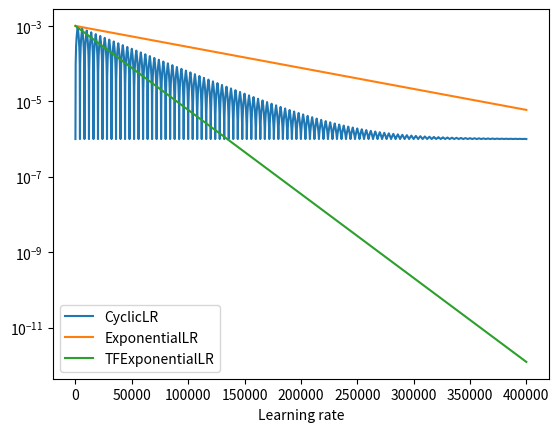

Reproduce this figure in Python.
#! /usr/bin/env python3
# -*- coding: utf-8 -*-
# vim:fenc=utf-8
#
# Copyright © 2022 Pi-Yueh Chuang <pychuang@pm.me>
#
# Distributed under terms of the BSD 3-Clause license.

"""Tools to simulate how learning rates change w.r.t. iterations.
"""
import numpy
from matplotlib import pyplot


def cyclic_exp_range(step, gamma, maxlr, baselr, halfcycle):
    """CyclicLR exp_range calculator.
    """
    cycle = numpy.floor(1 + step / (2 * halfcycle))
    x = numpy.abs(step / halfcycle - 2 * cycle + 1)
    lr = baselr + (maxlr - baselr) * numpy.maximum(0, (1-x)) * gamma**(step)
    return lr


def exponential(steps, gamma, lr0):
    """ExponentialLR.
    """
    return lr0 * numpy.power(gamma, steps)


def tf_exponential(steps, decay_rate, decay_steps, lr0):
    """ExponentialLR.
    """
    return lr0 * numpy.power(decay_rate, steps/decay_steps)


if __name__ == "__main__":
    steps = numpy.arange(0, 400001, 200)
    pyplot.semilogy(steps, cyclic_exp_range(steps, 0.999972, 1e-3, 1e-6, 2000), label="CyclicLR")
    pyplot.semilogy(steps, exponential(steps, 0.99998718, 1e-3), label="ExponentialLR")
    pyplot.semilogy(steps, tf_exponential(steps, 0.95, 1000, 1e-3), label="TFExponentialLR")
    pyplot.xlabel("Iteration")
    pyplot.xlabel("Learning rate")
    pyplot.legend(loc=0)
    pyplot.show()
